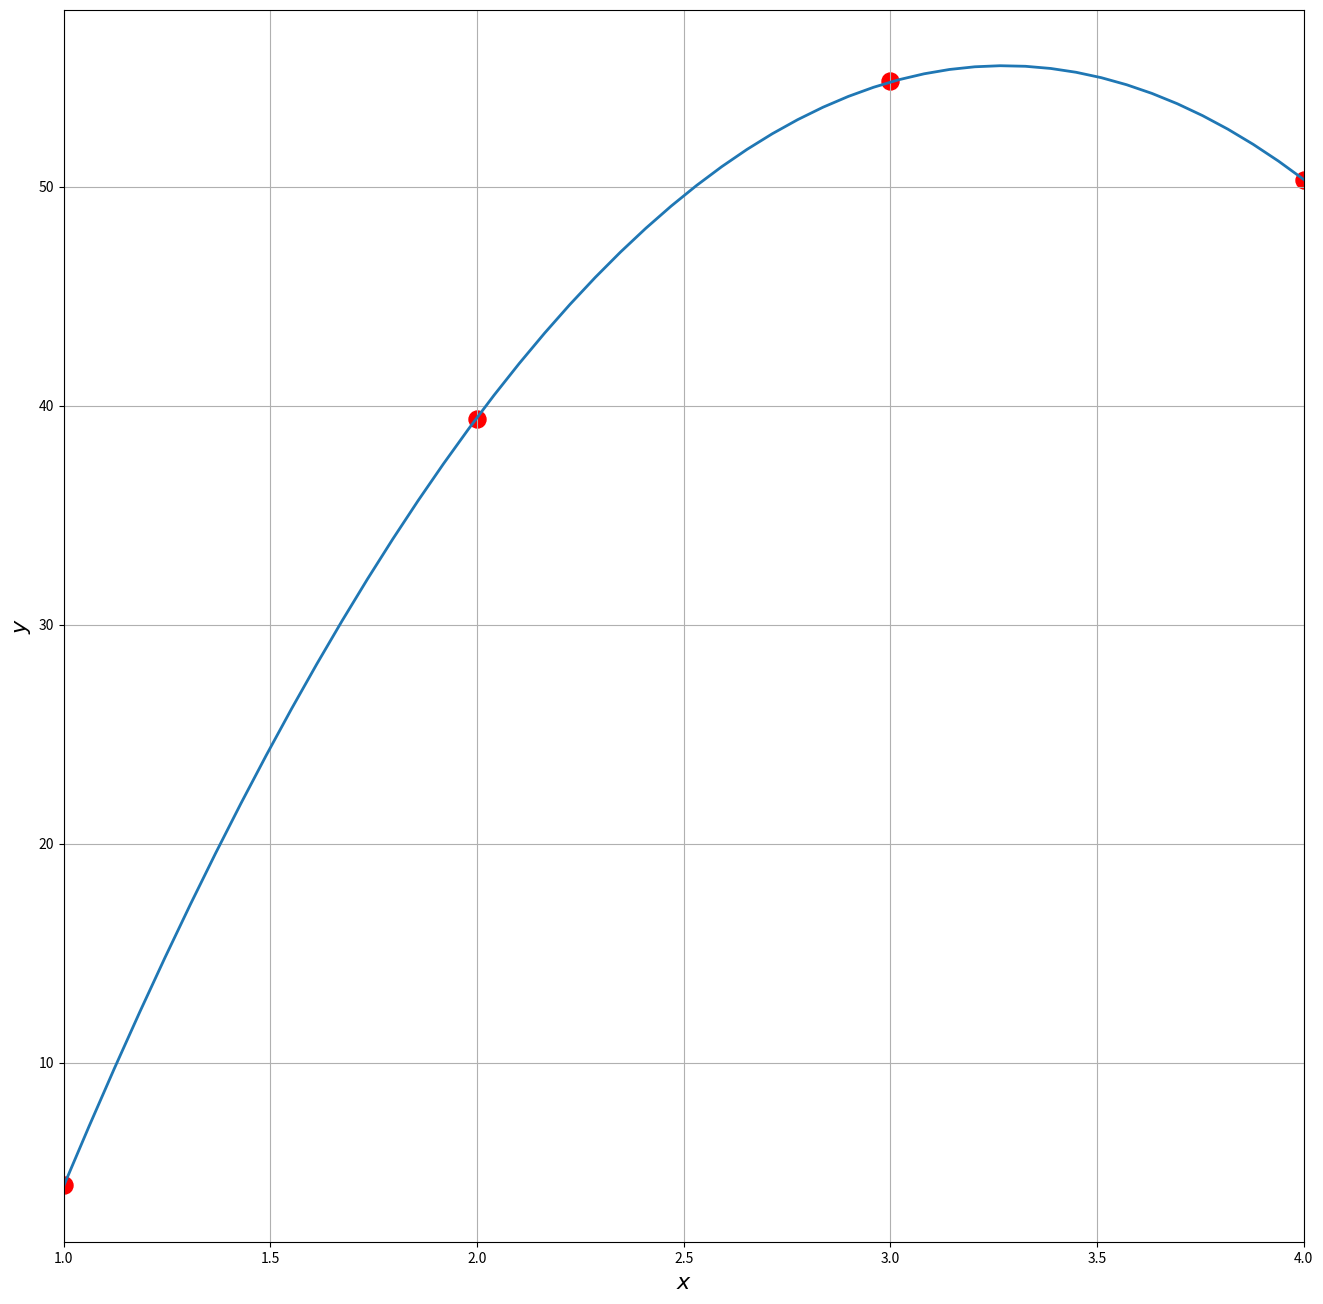

Write Python code to recreate this figure.
#!/usr/bin/env python3
# -*- coding: utf-8 -*-
"""
Created on Thu Aug 26 13:00:54 2021

[redacted]

Best fit parabola using least-squares approximation
"""
# Preliminaries
import numpy as np
import matplotlib.pyplot as plt

# Data
data = [(1,4.4),(2,39.41),(3,54.83),(4,50.31)]

def lsParabola(data):
     """ This function fits a parabola of the form ax^2 + bx + c to data of
         the form (xi,yi) for i from 1 to N using the least squares approximation. """
     
     # Get all the coefficients for the linear 3x3 system in a, b, and c
     a1 = 0.; b1 = 0.; c1 = 0.; a2 = 0.; b2 = 0.; c2 = 0.; a3 = 0.; b3 = 0.; c3 = 0.
     d1 = 0.; d2 = 0.; d3 = 0.;
     
     for point in data:
          # First row
          a1 += point[0]**4
          b1 += point[0]**3
          c1 += point[0]**2
          d1 += point[1]*point[0]**2
          # Second row
          a2 += point[0]**3
          b2 += point[0]**2
          c2 += point[0]
          d2 += point[1]*point[0]
          # Third row
          a3 += point[0]**2
          b3 += point[0]
          c3 += 1
          d3 += point[1]
          
     # Construct the system
     A = np.array([[a1,b1,c1],[a2,b2,c2],[a3,b3,c3]])
     b = np.array([[d1],[d2],[d3]])
     
     # Solve the system
     x = np.dot(np.linalg.inv(A),b)
     
     # Plot
     xp = np.linspace(np.min([data[i][0] for i in range(len(data))]), \
                      np.max([data[i][0] for i in range(len(data))]))
     yp = x[0]*xp**2 + x[1]*xp + x[2]
     plt.figure(figsize=(16,16)) 
     plt.xlabel(r'$x$',fontsize=16)
     plt.ylabel(r'$y$',fontsize=16)
     plt.xlim((np.min(xp),np.max(xp)))
     plt.scatter([data[i][0] for i in range(len(data))],[data[i][1] for i in range(len(data))],s=150,color='r')
     plt.grid(axis="both")
     plt.plot(xp,yp,linewidth=2)
     
     # Return the solution
     return x

# Solution
a, b, c = lsParabola(data)